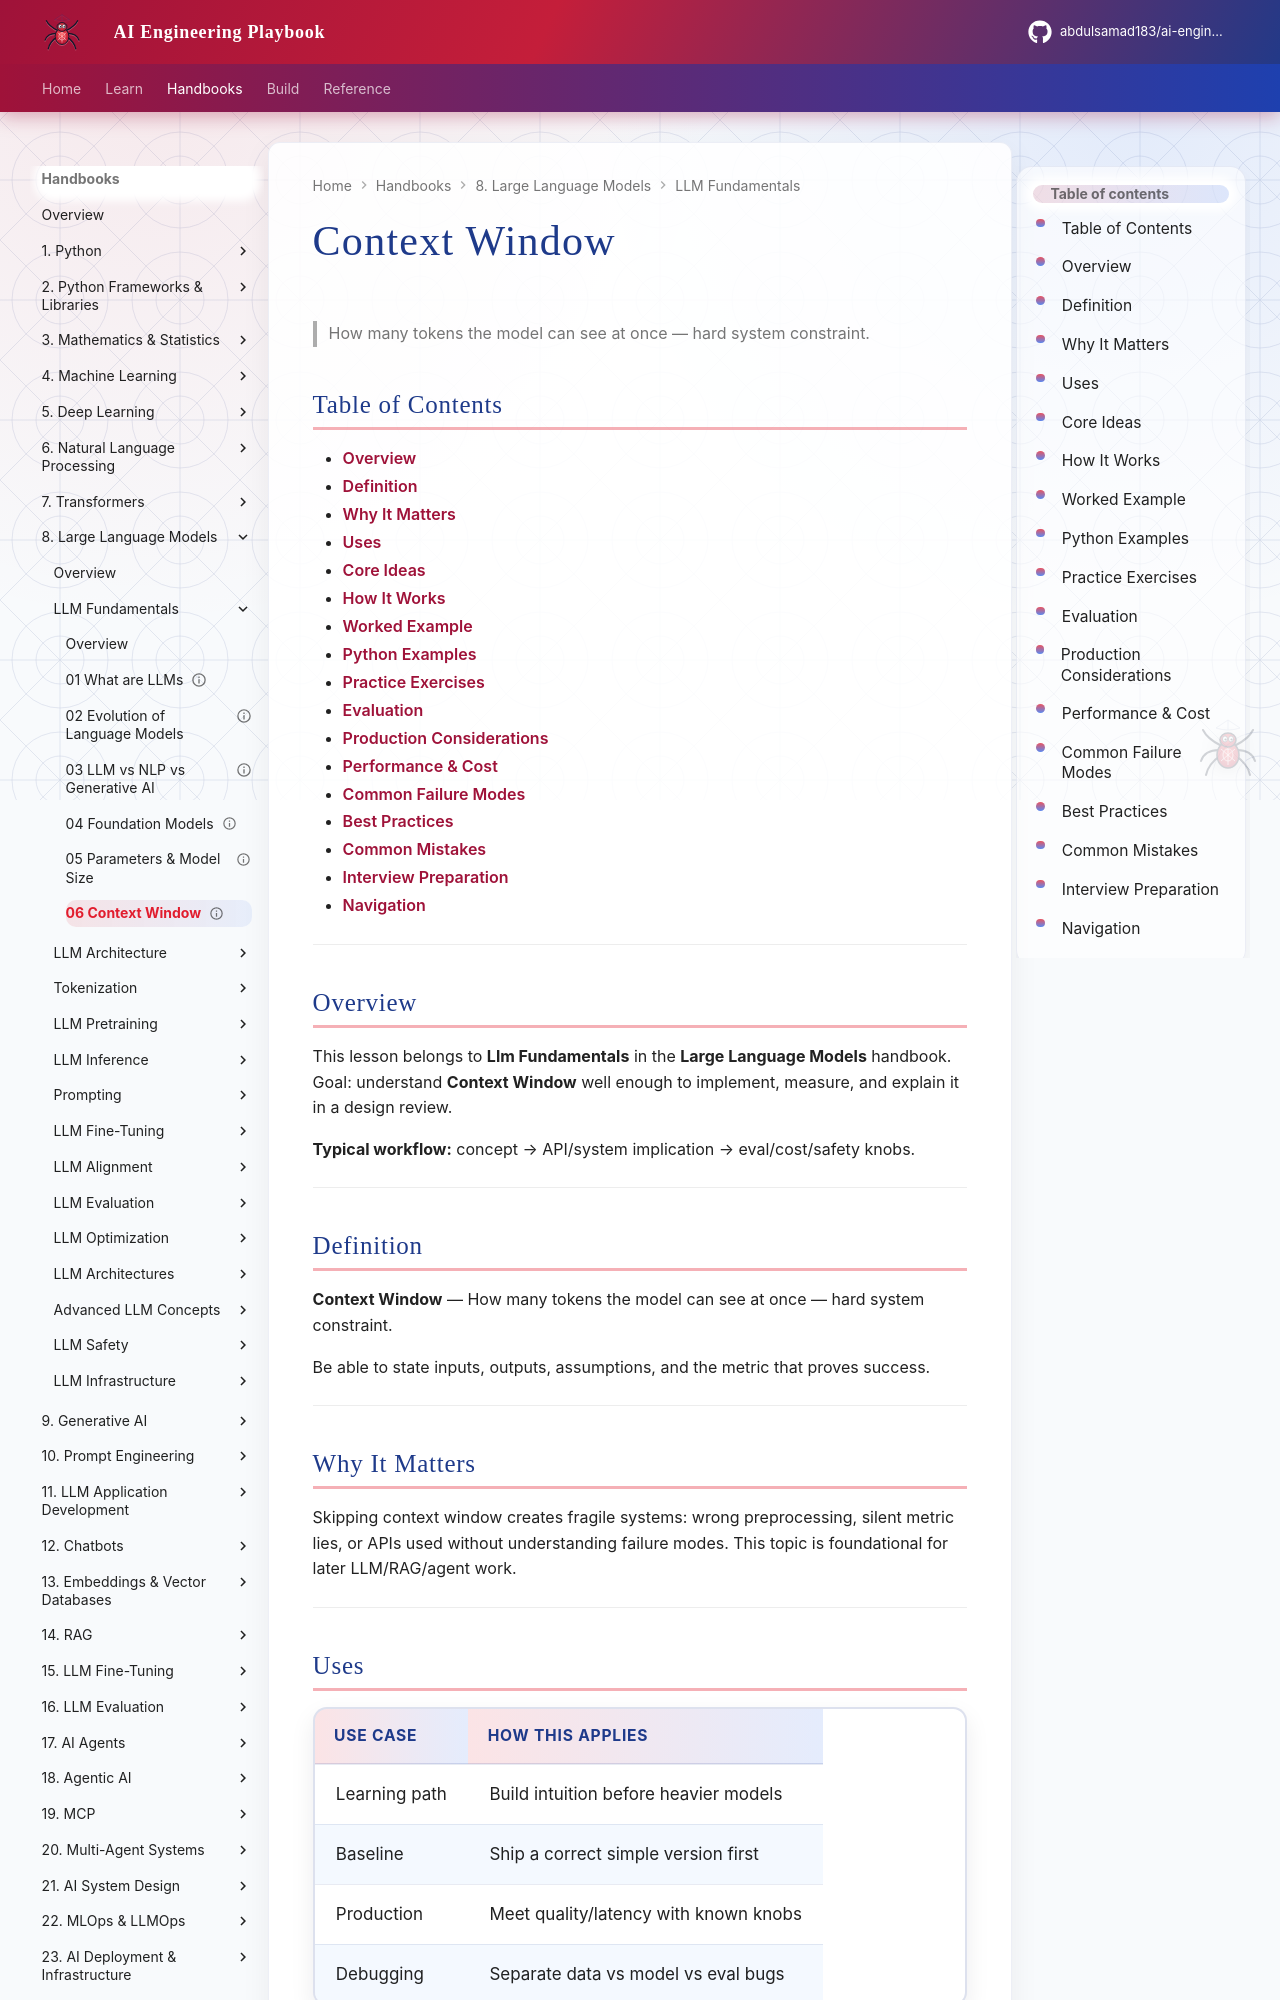

repository: abdulsamad183/ai-engineering-playbook · page: domains/llm-engineering/llm-fundamentals/06-context-window/index.html · generator: mkdocs

---
title: "Context Window"
description: "How many tokens the model can see at once — hard system constraint."
domain: llm-engineering
tags: [llm-fundamentals, llm-engineering]
status: published
created: 2026-08-11
updated: 2026-08-12
version: "2.0"
related:
  - ../README.md
  - ../../transformers/README.md
  - ../../prompt-engineering/README.md
  - ../../generative-ai/README.md
---

# Context Window

> How many tokens the model can see at once — hard system constraint.

## Table of Contents

- [Overview](#overview)
- [Definition](#definition)
- [Why It Matters](#why-it-matters)
- [Uses](#uses)
- [Core Ideas](#core-ideas)
- [How It Works](#how-it-works)
- [Worked Example](#worked-example)
- [Python Examples](#python-examples)
- [Practice Exercises](#practice-exercises)
- [Evaluation](#evaluation)
- [Production Considerations](#production-considerations)
- [Performance & Cost](#performance--cost)
- [Common Failure Modes](#common-failure-modes)
- [Best Practices](#best-practices)
- [Common Mistakes](#common-mistakes)
- [Interview Preparation](#interview-preparation)
- [Navigation](#navigation)

---

## Overview

This lesson belongs to **Llm Fundamentals** in the **Large Language Models** handbook. Goal: understand **Context Window** well enough to implement, measure, and explain it in a design review.

**Typical workflow:** concept → API/system implication → eval/cost/safety knobs.

---

## Definition

**Context Window** — How many tokens the model can see at once — hard system constraint.

Be able to state inputs, outputs, assumptions, and the metric that proves success.

---

## Why It Matters

Skipping context window creates fragile systems: wrong preprocessing, silent metric lies, or APIs used without understanding failure modes. This topic is foundational for later LLM/RAG/agent work.

---
